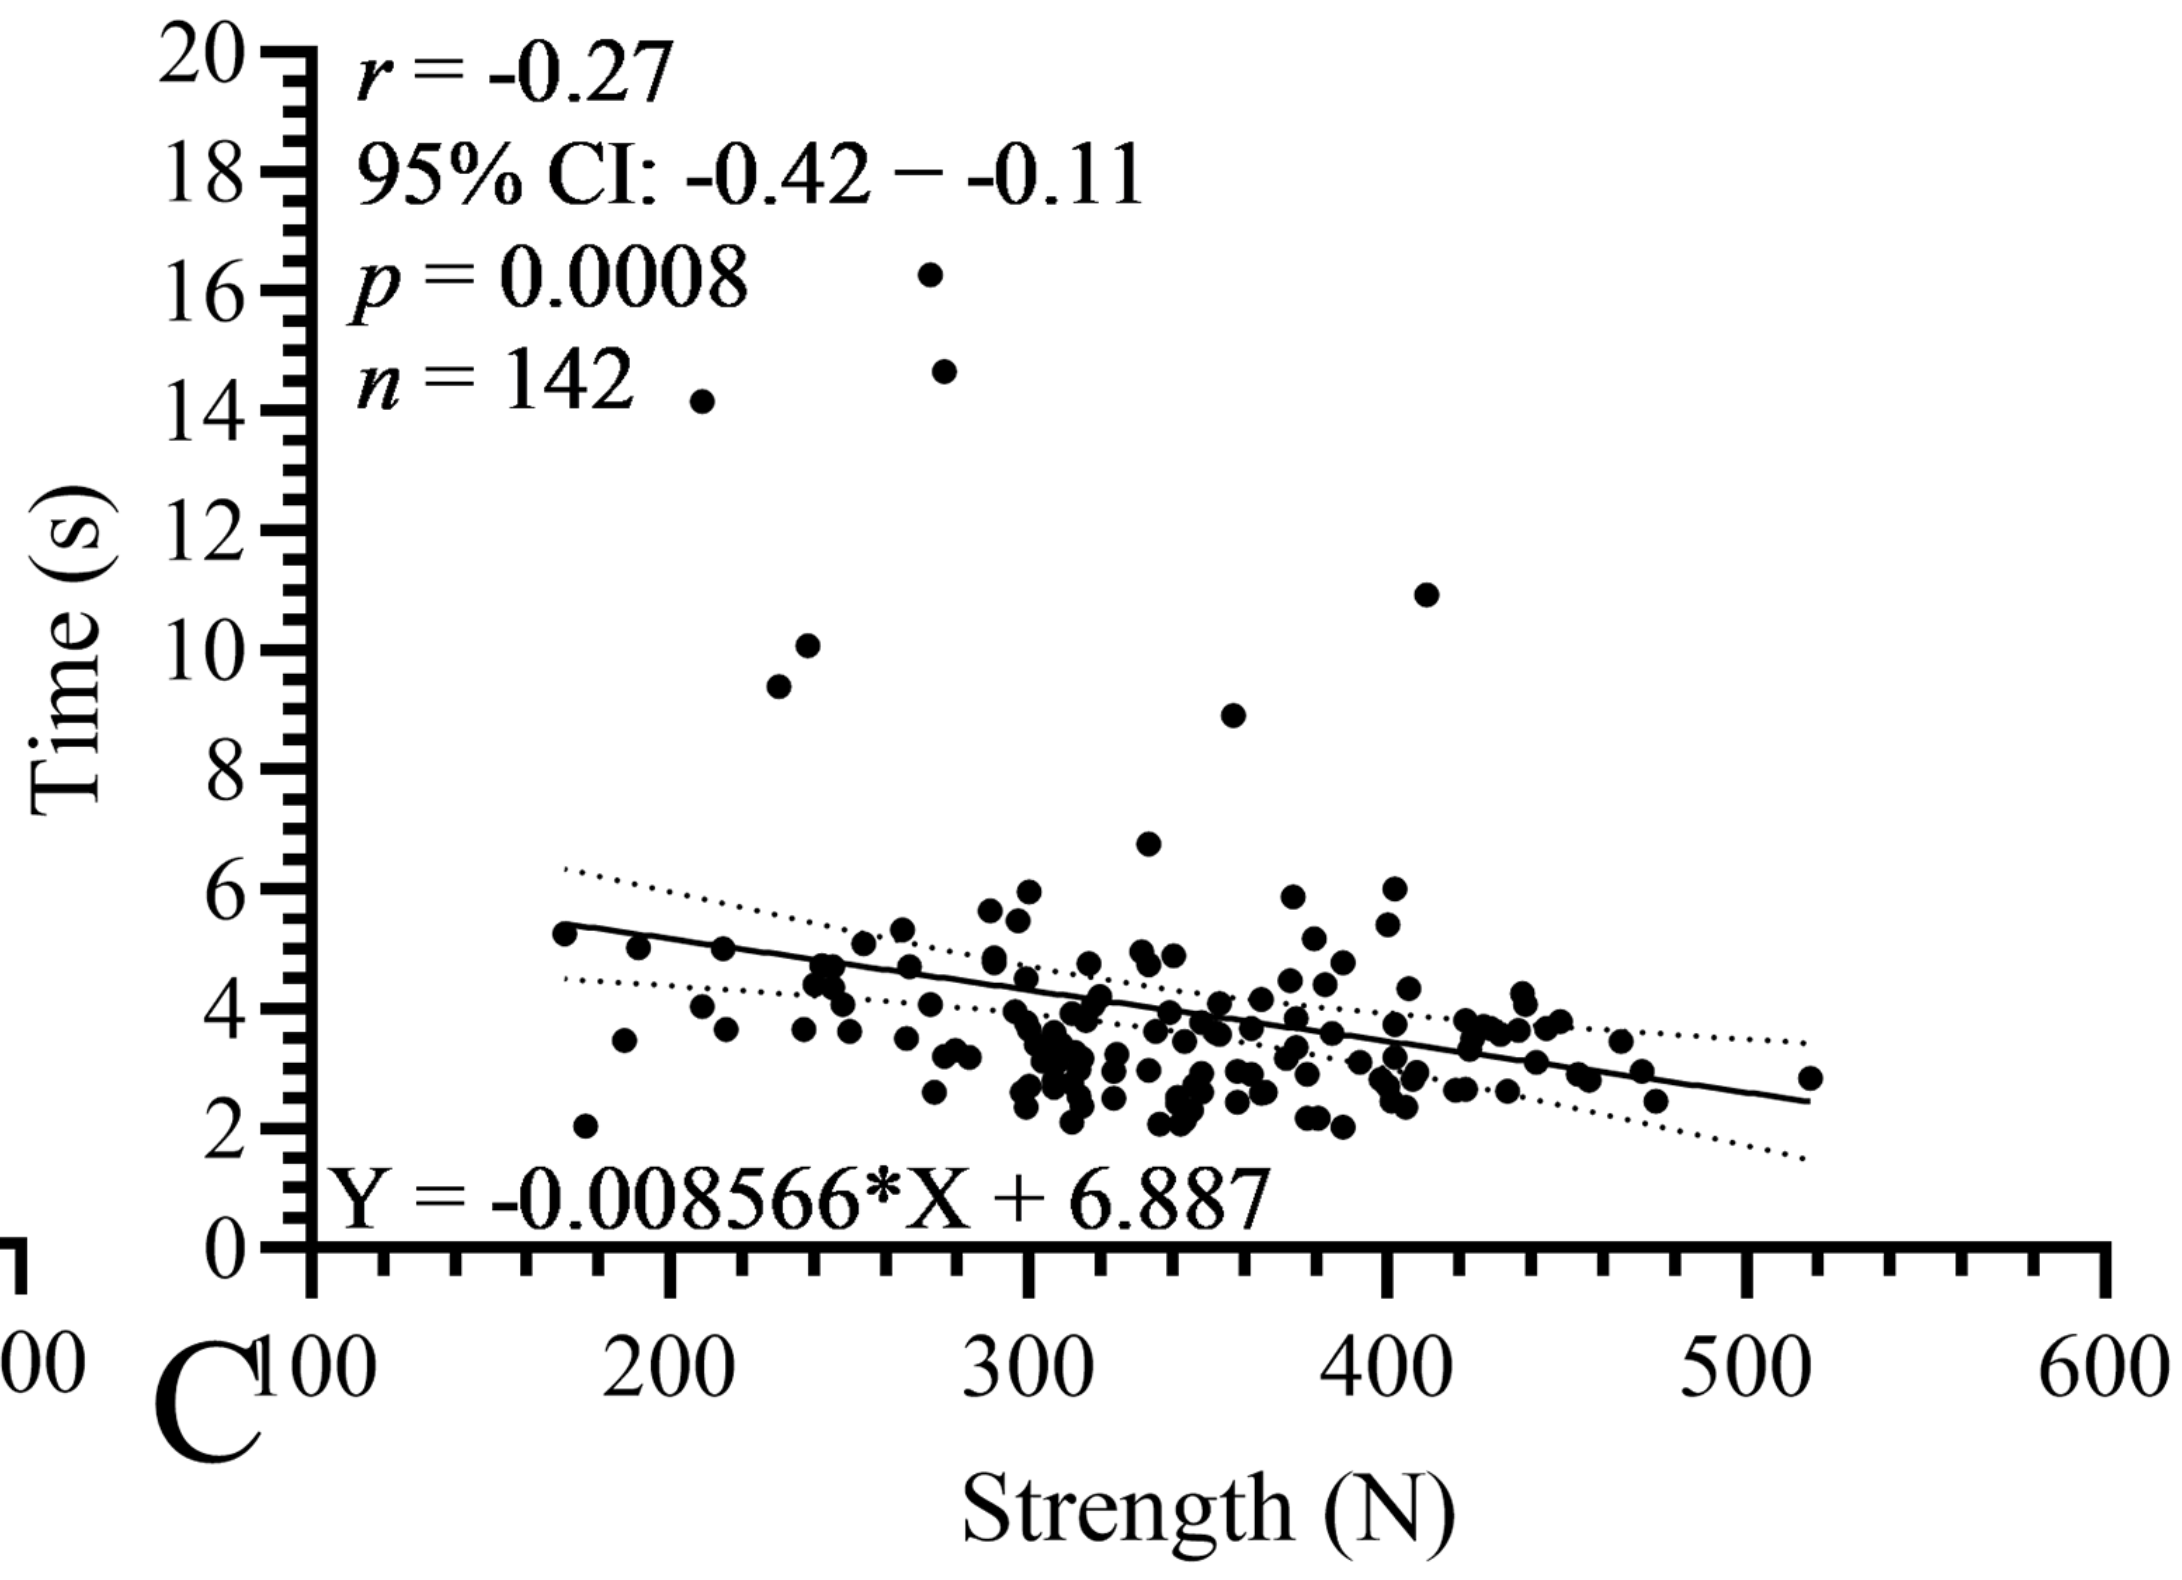

The table this chart was drawn from, first rows:
# x ticks: 200, 300, 400, 500, 600
# note: the 100 tick is left out: its la…, so it is not detected
# y ticks: 0, 2, 4, 6, 8, 10, 12, 14, 16, 18, 20
# x scale: linear
# y scale: linear
# source: PLOS ONE, https://doi.org/10.1371/journal.pone.035…
smaxd, LPP
323.7, 2.95
272.7, 16.27
248.2, 4.08
289.4, 5.64
242.3, 4.73
290.4, 4.85
331.6, 4.95
296.3, 3.95
365.9, 2.6
170.7, 5.26
312, 2.76
300.2, 3.65
352.2, 3.61
358.1, 2.44
209, 4.04
283.5, 3.19
254.1, 5.09
423.8, 3.51
316.9, 4.75
307.1, 2.81
314.9, 3.18
408.1, 2.94
406.1, 4.34
348.3, 3.78
379.6, 5.18
187.4, 3.47
300.2, 2.71
214.8, 5
437.5, 4.26
470.9, 2.95
438.5, 4.08
362, 2.91
411, 10.93
312.9, 3.27
319.8, 4.2
474.8, 2.46
312, 2.11
341.4, 2.43
357.1, 8.9
304.1, 3.13
371.8, 3.18
421.8, 2.65
433.6, 2.62
272.7, 4.08
401.2, 2.46
436.5, 3.64
448.3, 3.79
341.4, 2.52
342.4, 2.07
297.2, 5.48
336.5, 2.08
191.3, 5.03
362, 3.68
398.3, 2.83
... 88 more rows
